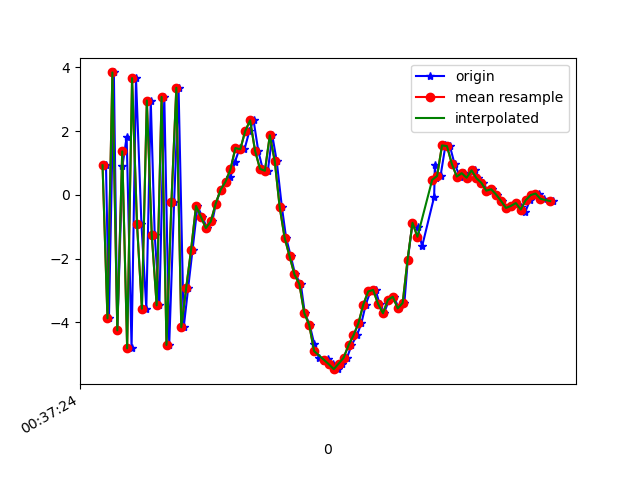

The table this chart was drawn from, first rows:
1617669444414, 365081055516112, 0.92810297, -0.26328087, 9.154906
1617669444426, 365081074746882, -3.878, -1.091, -6.919
1617669444446, 365081093977652, 3.843, 0.4691, 2.908
1617669444460, 365081113208422, -4.253, -1.11, 3.376
1617669444481, 365081132439192, 0.9081, 0.08879, -7.575
1617669444498, 365081151669962, 1.821, 0.06223, 8.776
1617669444518, 365081170900732, -4.82, -1.005, -4.411
1617669444536, 365081190131502, 3.664, 0.6437, -2.74
1617669444558, 365081209362272, -0.8999, -0.3128, 8.54
1617669444578, 365081228593042, -3.576, -0.8207, -7.032
1617669444596, 365081247823812, 2.961, 0.3372, -0.4574
1617669444612, 365081267054582, -1.252, -0.4577, 7.868
1617669444631, 365081286285352, -3.469, -0.5775, -7.327
1617669444651, 365081305516122, 3.074, 0.778, 7.577
1617669444671, 365081324746892, -4.713, -0.685, 1.601
1617669444691, 365081343977662, -0.2204, 0.1908, -8.144
1617669444709, 365081363208432, 3.362, 0.8499, 6.255
1617669444730, 365081382439202, -4.158, -0.469, 3.397
1617669444748, 365081401797261, -2.925, -0.05773, -5.874
1617669444766, 365081421028031, -1.717, 0.004396, -1.148
1617669444786, 365081440258801, -0.3489, 0.1186, 0.1754
1617669444805, 365081459489571, -0.6943, 0.1641, 0.07012
1617669444825, 365081478720341, -1.043, 0.2195, -0.08127
1617669444846, 365081497951111, -0.8364, 0.3789, -0.07794
1617669444861, 365081517181881, -0.2745, 0.4037, 0.1279
1617669444880, 365081536412651, 0.1603, 0.4891, 0.391
1617669444900, 365081555643421, 0.4153, 0.5915, 0.7532
1617669444920, 365081574874191, 0.558, 0.3484, 1.266
1617669444938, 365081594104961, 1.035, 0.07513, 2.031
1617669444958, 365081613335731, 1.47, -0.04201, 2.763
1617669444977, 365081632566501, 1.429, -0.2151, 4.022
1617669444997, 365081651797271, 2.004, -0.2852, 4.704
1617669445014, 365081671028041, 2.337, -0.5328, 5.418
1617669445033, 365081690258811, 1.381, -0.6706, 5.98
1617669445051, 365081709489581, 0.8174, -1.164, 6.114
1617669445072, 365081728720351, 0.7557, -1.522, 7.097
1617669445090, 365081747951121, 1.869, -1.717, 8.155
1617669445108, 365081767181891, 1.059, -2.468, 8.307
1617669445129, 365081786412661, -0.3813, -2.074, 6.971
1617669445146, 365081805643431, -1.34, -1.752, 5.333
1617669445165, 365081824874201, -1.923, -1.904, 3.932
1617669445183, 365081844104971, -2.497, -1.554, 2.415
1617669445206, 365081863335741, -2.801, -1.604, 0.9305
1617669445222, 365081882566511, -3.71, -1.554, -0.05997
1617669445242, 365081901797281, -4.082, -0.982, -1.345
1617669445261, 365081921028051, -4.694, -1.357, -2.683
1617669445279, 365081940258821, -5.116, -1.156, -3.516
1617669445300, 365081959489591, -5.22, -0.7858, -3.98
1617669445318, 365081978720361, -5.141, -0.6092, -4.232
1617669445337, 365081997951131, -5.321, -0.06973, -4.443
1617669445359, 365082017181901, -5.473, 0.6103, -4.686
1617669445375, 365082036412671, -5.299, 0.3701, -5.607
1617669445394, 365082055643441, -5.115, 0.1585, -5.905
1617669445412, 365082074874211, -4.72, 0.6045, -5.912
1617669445434, 365082094104981, -4.413, 1.178, -5.711
1617669445452, 365082113335751, -4.037, 1.241, -5.617
1617669445470, 365082132566521, -3.444, 1.301, -5.46
1617669445489, 365082151797291, -3.033, 1.041, -4.997
1617669445510, 365082171028061, -2.986, 0.6777, -4.4
1617669445526, 365082190258831, -3.425, 0.2246, -3.769
1617669445544, 365082209489601, -3.717, -0.7698, -3.096
... 35 more rows
